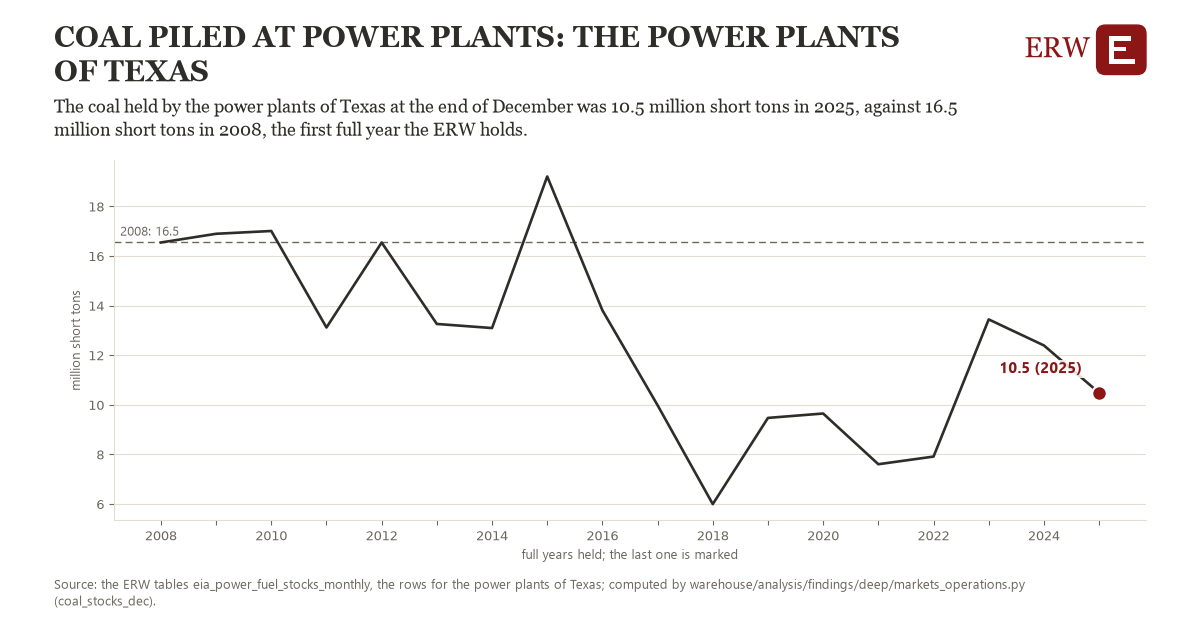

The file beside this chart, header and first rows:
# Energy Research Warehouse (ERW): findi…, candidate coal_stocks_dec, region cst_tx (the power plants of Texas…
# Computed 2026-11-19T12:24:25Z by wareh…
# Rows: one per year held: the coal stoc…, the observations it rests on, and whether the year is full
# Tables: eia_power_fuel_stocks_monthly
region, year, value, n_observations, full_year
cst_tx, 2008, 16.55, 1.0, 1
cst_tx, 2009, 16.9, 1.0, 1
cst_tx, 2010, 17.01, 1.0, 1
cst_tx, 2011, 13.12, 1.0, 1
cst_tx, 2012, 16.54, 1.0, 1
cst_tx, 2013, 13.26, 1.0, 1
cst_tx, 2014, 13.1, 1.0, 1
cst_tx, 2015, 19.21, 1.0, 1
cst_tx, 2016, 13.81, 1.0, 1
cst_tx, 2017, 9.981, 1.0, 1
cst_tx, 2018, 5.994, 1.0, 1
cst_tx, 2019, 9.471, 1.0, 1
cst_tx, 2020, 9.648, 1.0, 1
cst_tx, 2021, 7.603, 1.0, 1
cst_tx, 2022, 7.912, 1.0, 1
cst_tx, 2023, 13.44, 1.0, 1
cst_tx, 2024, 12.39, 1.0, 1
cst_tx, 2025, 10.48, 1.0, 1
